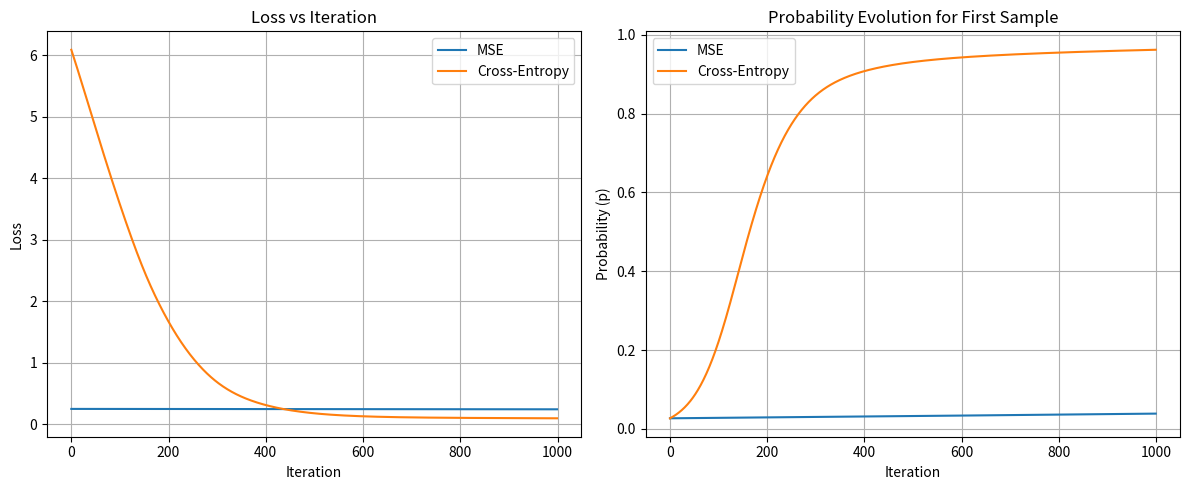

This chart was generated by the following Python code:
import numpy as np
import matplotlib.pyplot as plt

np.random.seed(42)
n_samples = 100
X = np.random.randn(n_samples, 2)
w_true = np.array([2.0, -1.0])
p_true = 1 / (1 + np.exp(-X @ w_true))
y = (p_true > 0.5).astype(float)

def sigmoid(x):
    return 1 / (1 + np.exp(-x))

def gradient_descent_mse(X, y, w_init, lr=0.1, max_iter=1000):
    w = w_init.copy()
    losses = []
    probs = []
    
    for i in range(max_iter):
        p = sigmoid(X @ w)
        loss = 0.5 * np.mean((y - p)**2)
        grad = -X.T @ ((y - p) * p * (1-p)) / len(y)
        
        w = w - lr * grad
        losses.append(loss)
        probs.append(p[0])
    
    return w, losses, probs

def gradient_descent_ce(X, y, w_init, lr=0.1, max_iter=1000):
    w = w_init.copy()
    losses = []
    probs = []
    
    for i in range(max_iter):
        p = sigmoid(X @ w)
        loss = -np.mean(y * np.log(p + 1e-10) + (1-y) * np.log(1 - p + 1e-10))
        grad = X.T @ (p - y) / len(y)
        
        w = w - lr * grad
        losses.append(loss)
        probs.append(p[0])
    
    return w, losses, probs

w_init = np.array([-10.0, -10.0])

w_mse, losses_mse, probs_mse = gradient_descent_mse(X, y, w_init)
w_ce, losses_ce, probs_ce = gradient_descent_ce(X, y, w_init)

plt.figure(figsize=(12, 5))

plt.subplot(121)
plt.plot(losses_mse, label='MSE')
plt.plot(losses_ce, label='Cross-Entropy')
plt.xlabel('Iteration')
plt.ylabel('Loss')
plt.title('Loss vs Iteration')
plt.legend()
plt.grid(True)

plt.subplot(122)
plt.plot(probs_mse, label='MSE')
plt.plot(probs_ce, label='Cross-Entropy')
plt.xlabel('Iteration')
plt.ylabel('Probability (p)')
plt.title('Probability Evolution for First Sample')
plt.legend()
plt.grid(True)

plt.tight_layout()
plt.show()

print(f"Final probability (MSE): {probs_mse[-1]:.6f}")
print(f"Final probability (CE): {probs_ce[-1]:.6f}")